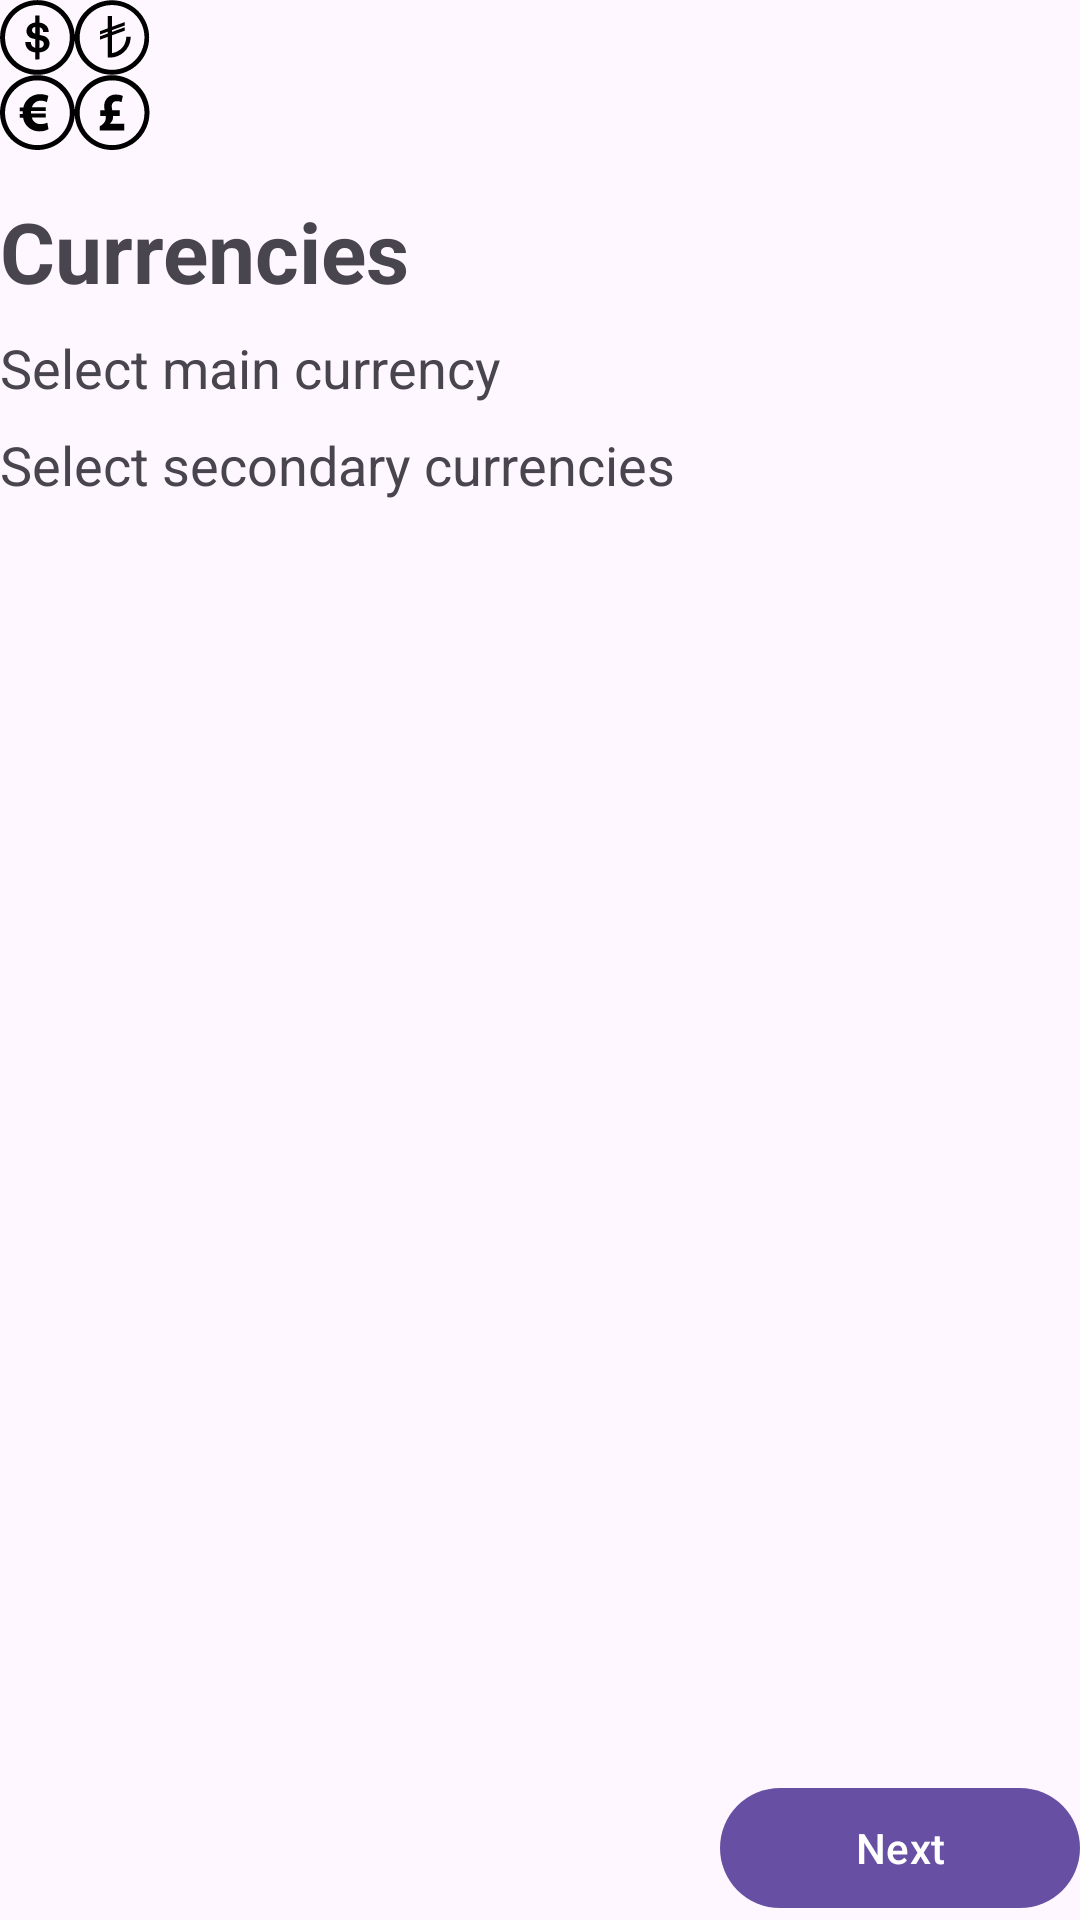

Write the Android layout XML for this screen, with the resource values it uses.
<!-- AndroidManifest.xml: application theme Theme.ExpenseTracker -->
<!-- res/layout/fragment_select_currency.xml -->
<?xml version="1.0" encoding="utf-8"?>
<androidx.constraintlayout.widget.ConstraintLayout
    xmlns:android="http://schemas.android.com/apk/res/android"
    xmlns:tools="http://schemas.android.com/tools"
    xmlns:app="http://schemas.android.com/apk/res-auto"
    android:layout_width="match_parent"
    android:layout_height="match_parent"
    tools:context=".ui.start.SelectCurrencyFragment"

    style="@style/StartFragmentStyle">

    <ImageView
        android:id="@+id/imageViewCurrency"
        android:layout_width="50dp"
        android:layout_height="50dp"
        android:src="@drawable/currencies"
        android:contentDescription="@string/currency_icon"

        app:layout_constraintStart_toStartOf="parent"
        app:layout_constraintTop_toTopOf="parent"/>

    <TextView
        android:id="@+id/textViewCurrency"
        android:layout_width="wrap_content"
        android:layout_height="wrap_content"
        android:text="@string/currencies"
        style="@style/StartHeader"

        app:layout_constraintStart_toStartOf="parent"
        app:layout_constraintTop_toBottomOf="@id/imageViewCurrency"/>

    <TextView
        android:id="@+id/textViewSelectMainCurrency"
        android:layout_width="wrap_content"
        android:layout_height="wrap_content"
        android:text="@string/select_main_currency"
        style="@style/StartSubHeader"

        app:layout_constraintStart_toStartOf="parent"
        app:layout_constraintTop_toBottomOf="@id/textViewCurrency"/>

    <com.google.android.material.chip.ChipGroup
        android:id="@+id/chipGroupPrimaryCurrency"
        android:layout_width="match_parent"
        android:layout_height="wrap_content"
        app:selectionRequired="true"
        app:singleSelection="true"

        app:layout_constraintStart_toStartOf="parent"
        app:layout_constraintTop_toBottomOf="@id/textViewSelectMainCurrency"/>

    <TextView
        android:id="@+id/textViewSelectSecondaryCurrencies"
        android:layout_width="wrap_content"
        android:layout_height="wrap_content"
        android:text="@string/select_secondary_currencies"
        style="@style/StartSubHeader"

        app:layout_constraintStart_toStartOf="parent"
        app:layout_constraintTop_toBottomOf="@id/chipGroupPrimaryCurrency"/>

    <com.google.android.material.chip.ChipGroup
        android:id="@+id/chipGroupSecondaryCurrencies"
        android:layout_width="match_parent"
        android:layout_height="wrap_content"

        app:layout_constraintStart_toStartOf="parent"
        app:layout_constraintTop_toBottomOf="@id/textViewSelectSecondaryCurrencies"/>

    <LinearLayout
        android:layout_width="match_parent"
        android:layout_height="wrap_content"
        android:orientation="horizontal"
        android:weightSum="3"

        app:layout_constraintBottom_toBottomOf="parent"
        app:layout_constraintEnd_toEndOf="parent">

        <View
            android:layout_width="0dp"
            android:layout_height="0dp"
            android:layout_weight="1"/>

        <View
            android:layout_width="0dp"
            android:layout_height="0dp"
            android:layout_weight="1"/>

        <com.google.android.material.button.MaterialButton
            android:id="@+id/buttonNext"
            android:layout_width="0dp"
            android:layout_height="wrap_content"
            android:layout_weight="1"
            android:text="@string/next"

            app:layout_constraintBottom_toBottomOf="parent"
            app:layout_constraintEnd_toEndOf="parent"/>

    </LinearLayout>

</androidx.constraintlayout.widget.ConstraintLayout>
<!-- resources referenced by this layout -->
<resources>
  <!-- drawable currencies: vector/xml drawable (drawable, 4944 chars, omitted) -->
  <string name="currencies">Currencies</string>
  <string name="currency_icon">Currency Icon</string>
  <string name="next">Next</string>
  <string name="select_main_currency">Select main currency</string>
  <string name="select_secondary_currencies">Select secondary currencies</string>
  <style name="StartFragmentStyle">
          <item name="android:layout_marginHorizontal">20dp</item>
          <item name="android:layout_marginVertical">10dp</item>
      </style>
  <style name="StartHeader">
          <item name="android:textSize">28sp</item>
          <item name="android:layout_marginTop">15dp</item>
          <item name="android:textStyle">bold</item>
      </style>
  <style name="StartSubHeader">
          <item name="android:textSize">18sp</item>
          <item name="android:layout_marginTop">8dp</item>
      </style>
  <style name="Theme.ExpenseTracker" parent="Theme.Material3.DayNight.NoActionBar">
          
          <item name="colorPrimary">@color/purple_500</item>
          <item name="colorPrimaryVariant">@color/purple_700</item>
          <item name="colorOnPrimary">@color/white</item>
          
          <item name="colorSecondary">@color/teal_200</item>
          <item name="colorSecondaryVariant">@color/teal_700</item>
          <item name="colorOnSecondary">@color/black</item>
          
          <item name="android:statusBarColor">?attr/colorPrimaryVariant</item>
          
          <item name="preferenceTheme">@style/ThemeOverlay.App.Preference</item>
  
          <item name="colorControlNormal">#000000</item>
      </style>
  <color name="purple_500">#FF6200EE</color>
  <color name="purple_700">#FF3700B3</color>
  <color name="white">#FFFFFFFF</color>
  <color name="teal_200">#FF03DAC5</color>
  <color name="teal_700">#FF018786</color>
  <color name="black">#FF000000</color>
  <style name="ThemeOverlay.App.Preference" parent="PreferenceThemeOverlay">
          <item name="switchPreferenceCompatStyle">@style/PreferenceMaterialSwitch</item>
      </style>
  <style name="PreferenceMaterialSwitch" parent="@style/Preference.SwitchPreferenceCompat.Material">
          <item name="widgetLayout">@layout/preference_switch</item>
      </style>
</resources>
